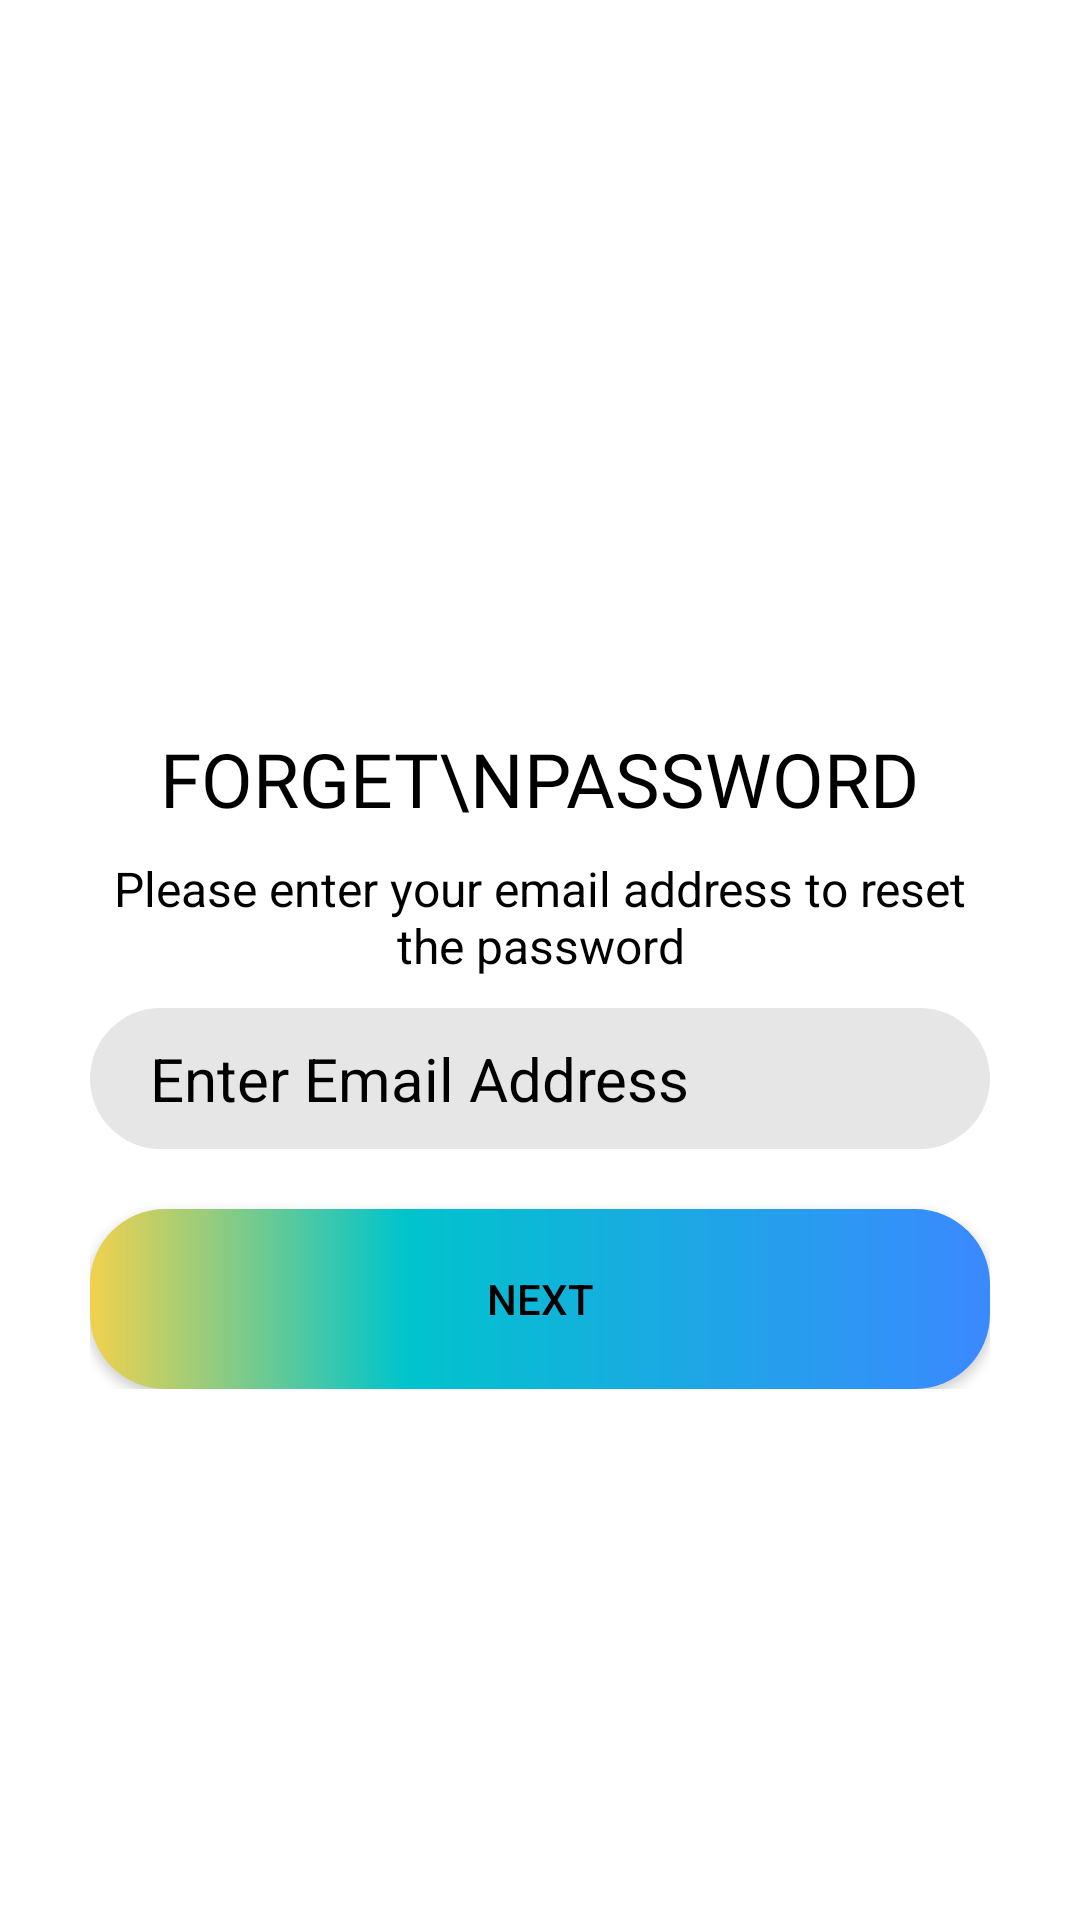

Reconstruct the res/layout file that produces this screen, plus the resources it refers to.
<!-- AndroidManifest.xml: application theme Theme.AppCompat.Light -->
<!-- res/layout/activity_forgotten_password.xml -->
<?xml version="1.0" encoding="utf-8"?>
<ScrollView xmlns:android="http://schemas.android.com/apk/res/android"
    xmlns:app="http://schemas.android.com/apk/res-auto"
    xmlns:tools="http://schemas.android.com/tools"
    android:layout_width="match_parent"
    android:layout_height="match_parent"
    android:background="@color/white"
    android:padding="30dp"
    tools:context=".general.ForgottenPasswordActivity">

    <LinearLayout
        android:layout_width="match_parent"
        android:layout_height="wrap_content"
        android:orientation="vertical">


        <ImageView
            android:id="@+id/forget_password_icon"
            android:layout_width="120dp"
            android:layout_height="120dp"
            android:layout_gravity="center"
            android:layout_marginTop="50dp"
            android:src="@drawable/password" />


        <TextView
            android:id="@+id/forget_password_title"
            android:layout_width="wrap_content"
            android:layout_height="wrap_content"
            android:layout_gravity="center"
            android:layout_marginTop="36dp"
            android:fontFamily="@font/coiny"
            android:gravity="center"
            android:includeFontPadding="false"
            android:text="Forget\nPassword"
            android:textAlignment="center"
            android:textAllCaps="true"
            android:padding="10dp"
            android:textColor="@color/black"
            android:textSize="25sp" />


        <TextView
            android:id="@+id/forget_password_description"
            android:layout_width="wrap_content"
            android:layout_height="wrap_content"
            android:layout_gravity="center"
            android:gravity="center"
            android:text="Please enter your email address to reset the password"
            android:textAlignment="center"
            android:textColor="@color/black"
            android:textSize="16sp" />



            <EditText
                android:id="@+id/forget_password_email"
                style="@style/Widget.MaterialComponents.TextInputLayout.FilledBox"
                android:layout_width="match_parent"
                android:layout_height="wrap_content"
                android:layout_marginTop="10dp"
                android:textSize="20sp"
                android:hint="  Enter Email Address"
                android:background="@drawable/custombutton"
                android:textColorHint="@color/black"
                app:boxStrokeColor="@color/black"
                app:boxStrokeWidthFocused="2dp"
                app:endIconMode="clear_text"
                app:endIconTint="@color/black"
                android:padding="10dp"
                app:startIconTint="@color/black">


            </EditText>


            <Button
                android:id="@+id/forget_password_next_btn"
                android:layout_width="match_parent"
                android:layout_height="wrap_content"
                android:layout_below="@id/forget_password_email"
                android:layout_gravity="center"
                android:layout_marginTop="20dp"
                android:background="@drawable/custombutton2"
                android:onClick="verifyPhoneNumber"
                android:text="Next"
                android:textColor="@color/black" />





    </LinearLayout>


</ScrollView>
<!-- resources referenced by this layout -->
<resources>
  <!-- drawable custombutton (drawable) -->
  <?xml version="1.0" encoding="utf-8"?>
  <shape xmlns:android="http://schemas.android.com/apk/res/android">
      <solid android:color="#e6e6e6" />
      <corners android:radius="100dp" />
  </shape>
  <!-- drawable custombutton2 (drawable) -->
  <?xml version="1.0" encoding="utf-8"?>
  <shape xmlns:android="http://schemas.android.com/apk/res/android" android:shape="rectangle" >
      <corners
          android:radius="25dp"
          />
      <gradient
          android:angle="360"
          android:centerX="35%"
          android:startColor="#F1D14D"
          android:centerColor="#00c4cc"
          android:endColor="#3B89FF"
          android:type="linear"
          />
      <padding
          android:left="0dp"
          android:top="0dp"
          android:right="0dp"
          android:bottom="0dp"
          />
      <size
          android:width="270dp"
          android:height="60dp"
          />
      <stroke
          android:color="#878787"
          />
  </shape>
  <!-- not gathered from this repository: default colours our renderer supplied (Android Studio template values) -->
  <color name="black">#FF000000</color>
  <color name="white">#FFFFFFFF</color>
</resources>
